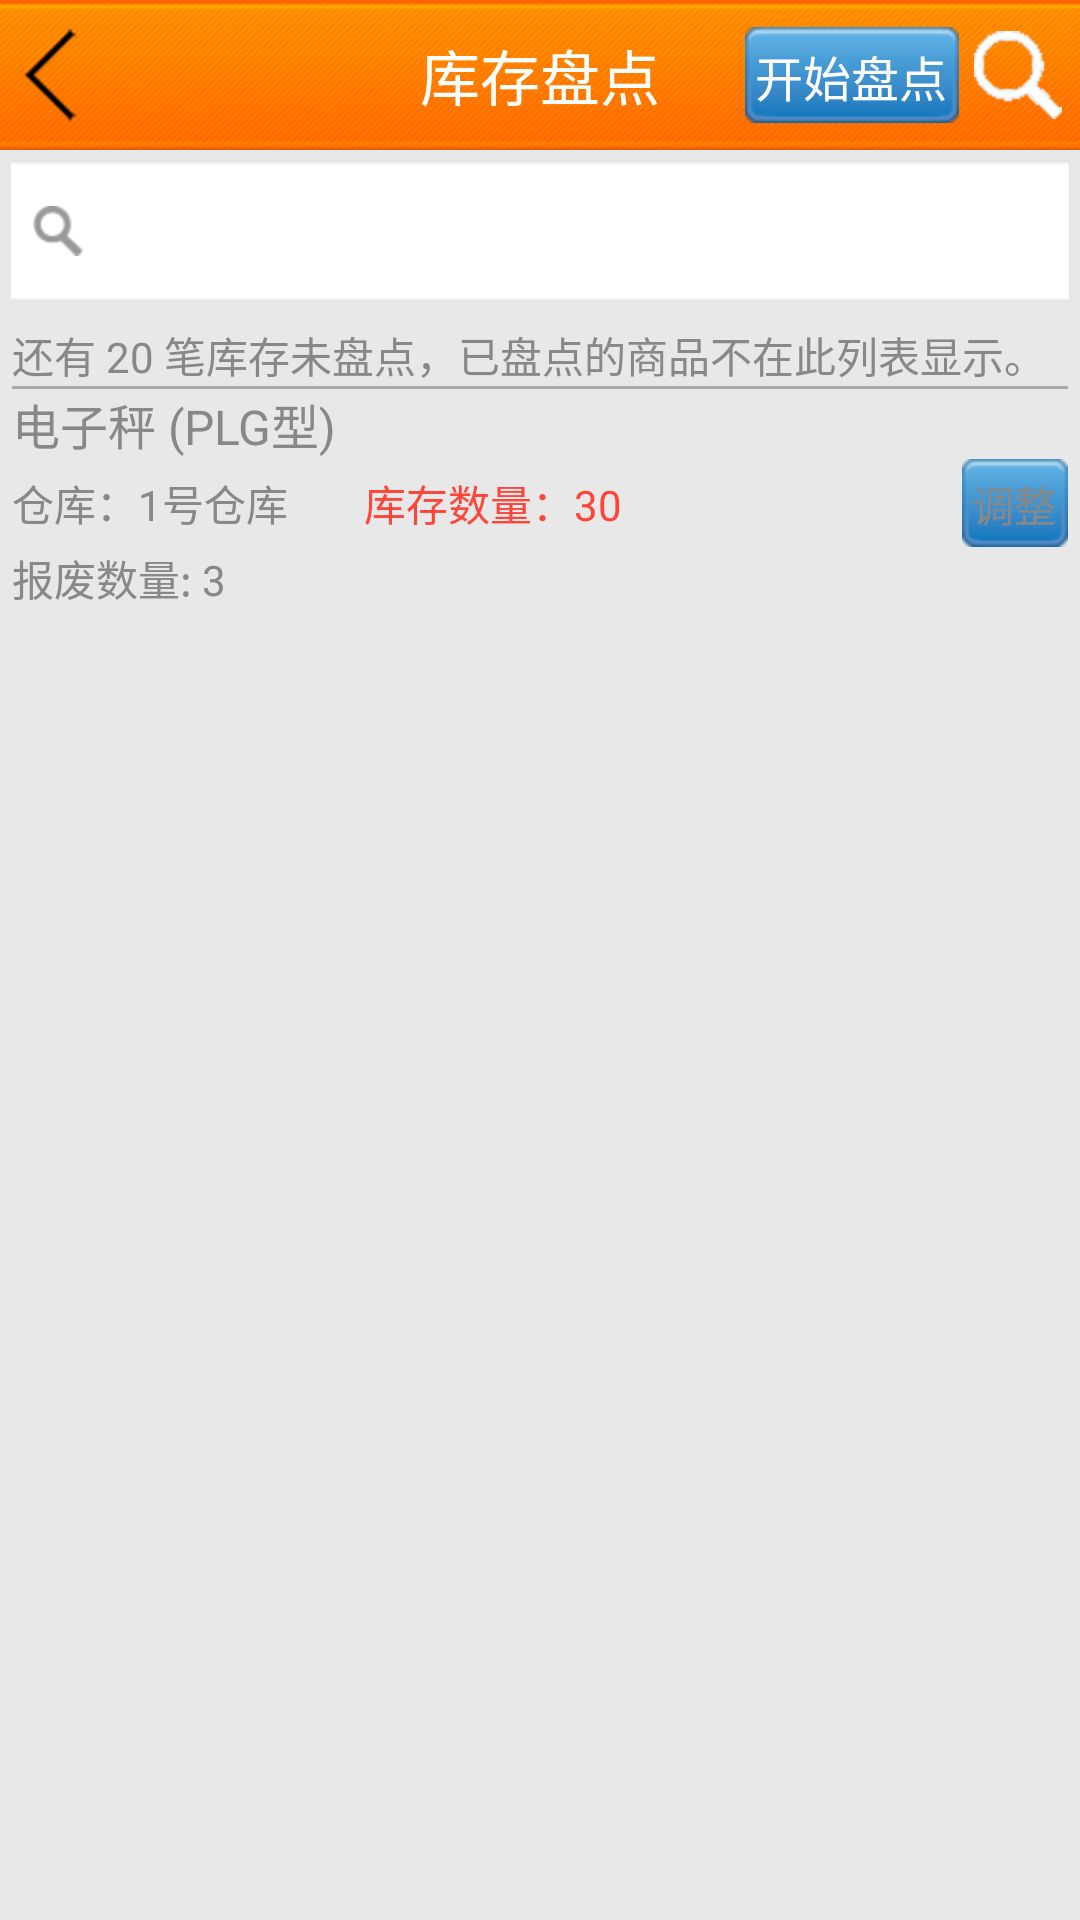

Produce the Android XML layout that renders to this screen, including the resource entries it uses.
<!-- AndroidManifest.xml: application theme android:Theme.NoTitleBar.Fullscreen -->
<!-- res/layout/frag_inventory_check.xml -->
<?xml version="1.0" encoding="utf-8"?>

<LinearLayout xmlns:android="http://schemas.android.com/apk/res/android"
    android:layout_width="match_parent"
    android:layout_height="match_parent"
    android:background="@drawable/main_bg"
    android:orientation="vertical" >

    <RelativeLayout
        android:layout_width="match_parent"
        android:layout_height="50dp"
        android:background="@drawable/title_bg" >

        <ImageView
            android:id="@+id/back"
            android:layout_width="wrap_content"
            android:layout_height="wrap_content"
            android:layout_alignParentLeft="true"
            android:layout_centerVertical="true"
            android:src="@drawable/back" />

        <TextView
            android:layout_width="wrap_content"
            android:layout_height="wrap_content"
            android:layout_centerInParent="true"
            android:text="库存盘点"
            android:textColor="#fff"
            android:textSize="20sp" />

        <ImageView
            android:id="@+id/search"
            android:layout_width="wrap_content"
            android:layout_height="wrap_content"
            android:layout_alignParentRight="true"
            android:layout_centerVertical="true"
            android:layout_marginLeft="3dp"
            android:layout_marginRight="6dp"
            android:src="@drawable/btn_search" />

        <Button
            android:layout_width="wrap_content"
            android:layout_height="wrap_content"
            android:layout_centerVertical="true"
            android:layout_margin="2dp"
            android:layout_toLeftOf="@id/search"
            android:background="@drawable/btn_bg"
            android:text="开始盘点"
            android:textColor="@color/white"
            android:textSize="16sp" />
    </RelativeLayout>

    <include layout="@layout/simple_search_layout" />

    <LinearLayout
        android:layout_width="match_parent"
        android:layout_height="wrap_content"
        android:orientation="vertical"
        android:padding="4dp" >

        <TextView
            android:layout_width="match_parent"
            android:layout_height="wrap_content"
            android:text="还有 20 笔库存未盘点，已盘点的商品不在此列表显示。"
            android:textColor="@color/font_default" />

        <View
            android:layout_width="match_parent"
            android:layout_height="1dp"
            android:background="@color/dashed_color" />

        <TextView
            android:layout_width="match_parent"
            android:layout_height="wrap_content"
            android:text="电子秤 (PLG型)"
            android:textColor="@color/font_default"
            android:textSize="16sp" />

        <LinearLayout
            android:layout_width="match_parent"
            android:layout_height="wrap_content"
            android:gravity="center_vertical"
            android:orientation="horizontal" >

            <LinearLayout
                android:layout_width="match_parent"
                android:layout_height="wrap_content"
                android:layout_weight="1"
                android:gravity="left|center_vertical"
                android:orientation="horizontal" >

                <TextView
                    android:layout_width="wrap_content"
                    android:layout_height="wrap_content"
                    android:text="仓库：1号仓库"
                    android:textColor="@color/font_default"
                    android:textSize="14sp" />
            </LinearLayout>

            <LinearLayout
                android:layout_width="match_parent"
                android:layout_height="wrap_content"
                android:layout_weight="1"
                android:gravity="left|center_vertical"
                android:orientation="horizontal" >

                <TextView
                    android:layout_width="wrap_content"
                    android:layout_height="wrap_content"
                    android:text="库存数量：30"
                    android:textColor="@color/red"
                    android:textSize="14sp" />
            </LinearLayout>

            <LinearLayout
                android:layout_width="match_parent"
                android:layout_height="wrap_content"
                android:layout_weight="1"
                android:gravity="right|center_vertical"
                android:orientation="horizontal" >

                <Button
                    android:layout_width="wrap_content"
                    android:layout_height="wrap_content"
                    android:background="@drawable/btn_bg"
                    android:text="调整"
                    android:textColor="@color/font_default"
                    android:textSize="14sp" />
            </LinearLayout>
        </LinearLayout>

        <TextView
            android:layout_width="wrap_content"
            android:layout_height="wrap_content"
            android:text="报废数量: 3"
            android:textColor="@color/font_default"
            android:textSize="14sp" />
    </LinearLayout>

</LinearLayout>
<!-- res/layout/simple_search_layout.xml (included above) -->
<?xml version="1.0" encoding="utf-8"?>

<LinearLayout xmlns:android="http://schemas.android.com/apk/res/android"
    android:id="@+id/simple_search"
    android:layout_width="match_parent"
    android:layout_height="wrap_content"
    android:gravity="center_vertical"
    android:background="@drawable/simple_search_bg"
    android:layout_margin="3dp"
    android:orientation="horizontal"
     >
    <ImageView android:layout_width="wrap_content"
        android:layout_height="wrap_content"
        android:layout_margin="8dp"
        android:src="@drawable/search"/>
    <EditText android:id="@+id/content"
        android:layout_width="0dp"
        android:layout_height="44dp"
        android:layout_weight="1"
        android:singleLine="true"
        android:layout_marginTop="2dp"
        android:layout_marginBottom="2dp"
        android:textSize="14sp"
        android:textColorHint="@color/font_hint"
        android:background="@color/transparent"
        />
    <ImageView android:id="@+id/delete"
        android:layout_width="wrap_content"
        android:layout_height="wrap_content"
        android:layout_margin="10dp"
        android:src="@drawable/search_delete"/>

</LinearLayout>
<!-- resources referenced by this layout -->
<resources>
  <color name="dashed_color">#aaaaaa</color>
  <color name="font_default">#888888</color>
  <color name="font_hint">#bfbfbf</color>
  <color name="red">#ff4539</color>
  <color name="transparent">#00000000</color>
  <color name="white">#ffffff</color>
  <!-- drawable back: png bitmap (drawable-hdpi, 3109 bytes) -->
  <!-- drawable btn_search: png bitmap (drawable-hdpi, 1583 bytes) -->
  <!-- drawable search: png bitmap (drawable-hdpi, 3276 bytes) -->
  <!-- drawable title_bg: png bitmap (drawable-hdpi, 7376 bytes) -->
</resources>
